8-way image classification set "actual_training_testing_data" from GitHub (rdk004/CNN_WBC_Classifier); label vocabulary: basophil, eosinophil, erythroblast, immature granulocyte, lymphocyte, monocyte, neutrophil, thrombocyte.

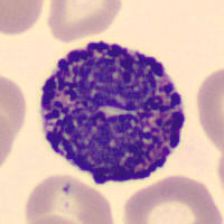
Label: basophil

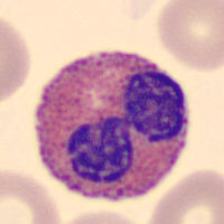
Label: eosinophil

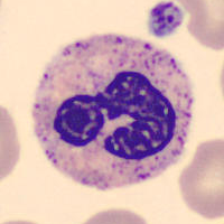
Label: neutrophil

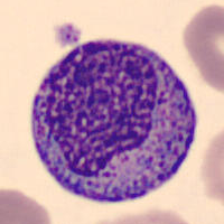
Label: immature granulocyte

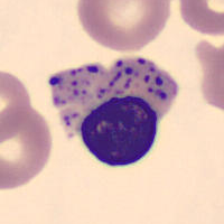
Label: erythroblast

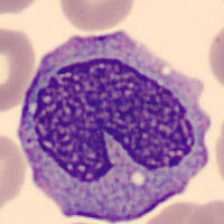
Label: monocyte
